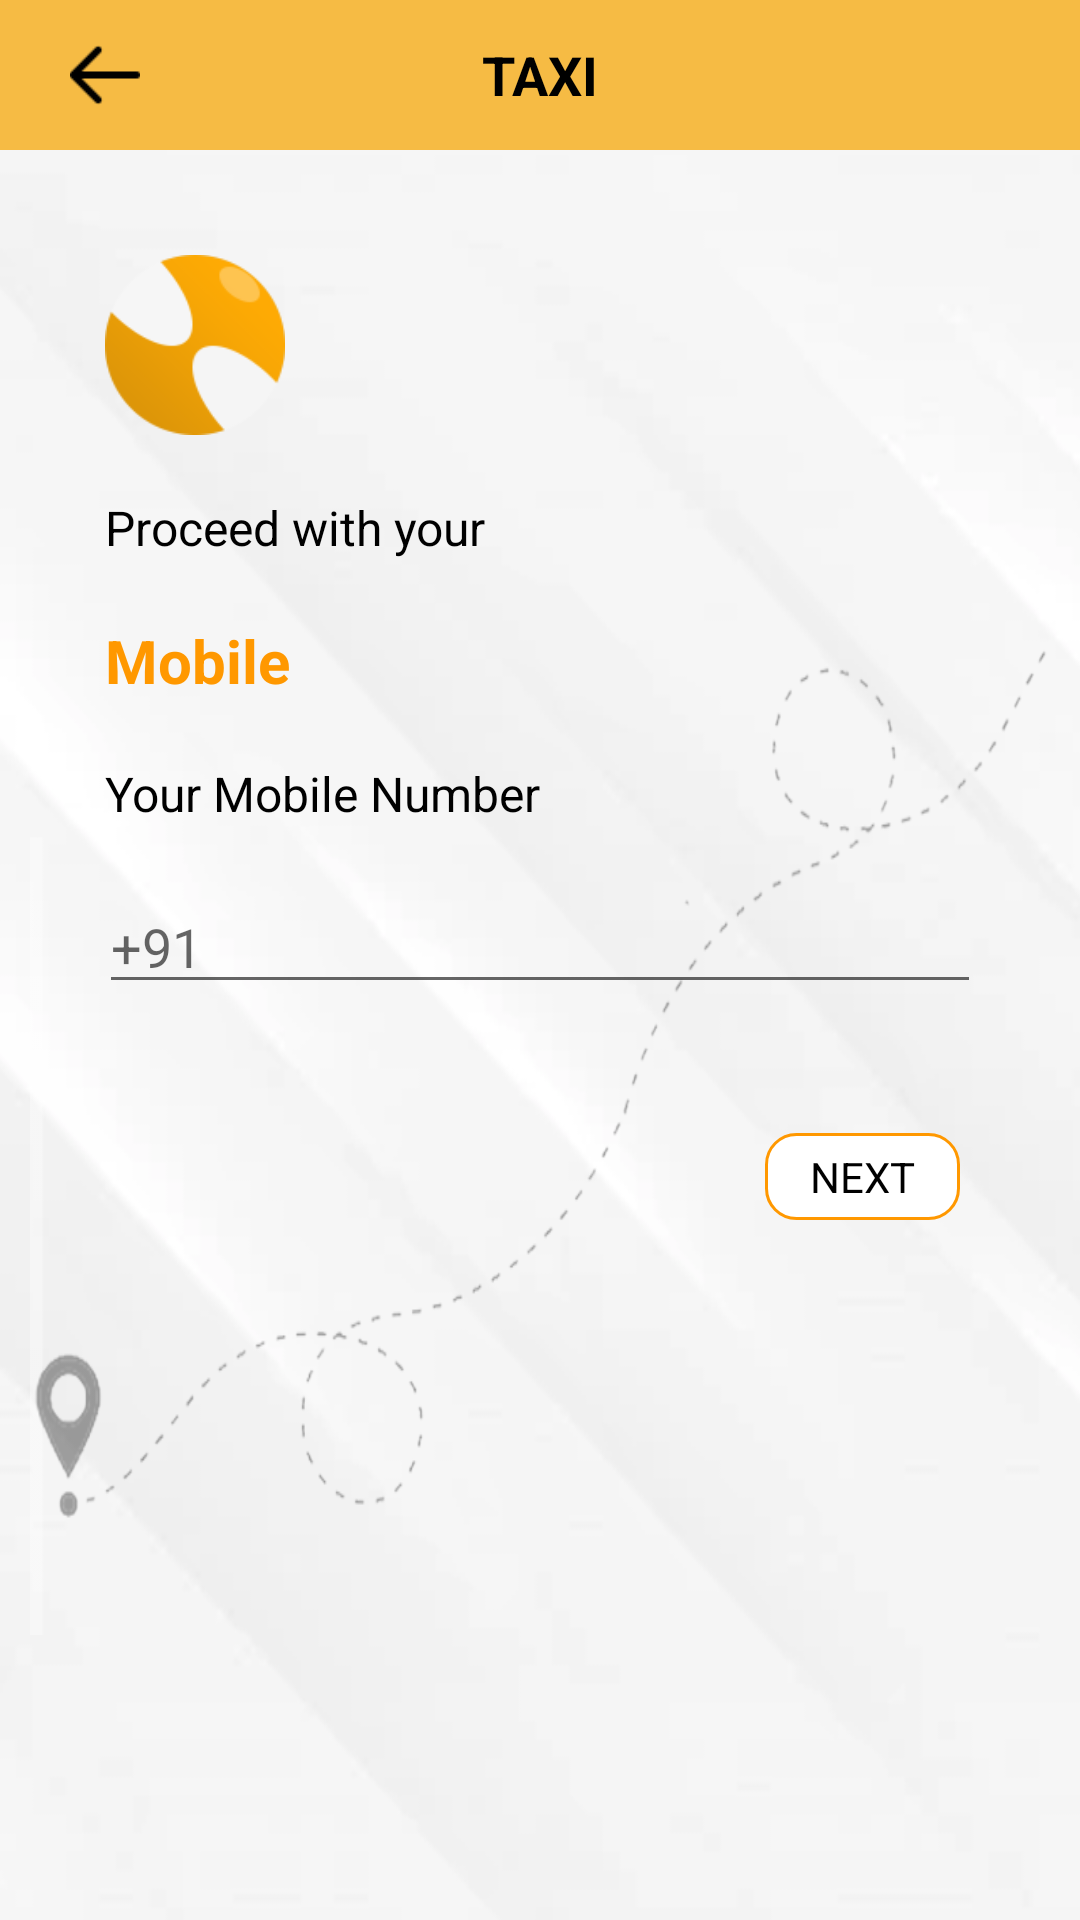

Android layout source for this screen:
<!-- AndroidManifest.xml: application theme Theme.TaskMaticz -->
<!-- res/layout/layout_mobile.xml -->
<?xml version="1.0" encoding="utf-8"?>
<RelativeLayout xmlns:android="http://schemas.android.com/apk/res/android"
    xmlns:app="http://schemas.android.com/apk/res-auto"
    android:layout_width="match_parent"
    android:layout_height="match_parent"
    android:background="@drawable/image_layer2">

    <RelativeLayout
        android:id="@+id/layoutTop"
        android:layout_width="match_parent"
        android:layout_height="50dp"
        android:background="@drawable/image_bg_toolbar">

        <ImageView
            android:id="@+id/imageViewBack"
            android:layout_width="wrap_content"
            android:layout_height="wrap_content"
            android:layout_centerVertical="true"
            android:gravity="center"
            android:padding="15dp"
            android:src="@drawable/image_back" />

        <TextView
            android:layout_width="match_parent"
            android:layout_height="match_parent"
            android:gravity="center"
            android:text="taxi"
            android:textAllCaps="true"
            android:textColor="@color/black"
            android:textSize="18dp"
            android:textStyle="bold" />


    </RelativeLayout>

    <RelativeLayout
        android:layout_width="match_parent"
        android:layout_height="match_parent"
        android:layout_below="@+id/layoutTop">

        <RelativeLayout
            android:layout_width="match_parent"
            android:layout_height="400dp"
            android:layout_centerInParent="true"
            android:layout_margin="10dp"
            android:background="@drawable/image_bg_location" />

        <androidx.viewpager2.widget.ViewPager2
            android:id="@+id/viewPager2"
            android:layout_width="match_parent"
            android:layout_height="match_parent"
            android:layout_marginTop="3dp" />

    </RelativeLayout>

    <ScrollView
        android:layout_width="match_parent"
        android:layout_height="match_parent"
        android:layout_below="@+id/layoutTop"
        android:scrollbars="none">

        <LinearLayout
            android:id="@+id/layoutBottom"
            android:layout_width="match_parent"
            android:layout_height="match_parent"
            android:layout_margin="15dp"
            android:orientation="vertical">

            <ImageView
                android:layout_width="60dp"
                android:layout_height="60dp"
                android:layout_gravity="left"
                android:layout_marginLeft="20dp"
                android:layout_marginTop="20dp"
                android:src="@drawable/image_logo_copy" />

            <TextView
                android:layout_width="wrap_content"
                android:layout_height="wrap_content"
                android:layout_gravity="left"
                android:layout_marginLeft="20dp"
                android:layout_marginTop="20dp"
                android:text="Proceed with your"
                android:textAllCaps="false"
                android:textColor="@color/black"
                android:textSize="16dp" />

            <TextView
                android:layout_width="wrap_content"
                android:layout_height="wrap_content"
                android:layout_gravity="left"
                android:layout_marginLeft="20dp"
                android:layout_marginTop="20dp"
                android:text="Mobile"
                android:textAllCaps="false"
                android:textColor="#FF9800"
                android:textSize="20dp"
                android:textStyle="bold" />

            <TextView
                android:layout_width="wrap_content"
                android:layout_height="wrap_content"
                android:layout_gravity="left"
                android:layout_marginLeft="20dp"
                android:layout_marginTop="20dp"
                android:text="Your Mobile Number"
                android:textAllCaps="false"
                android:textColor="@color/black"
                android:textSize="16dp" />

            <androidx.appcompat.widget.AppCompatEditText
                android:id="@+id/appCompatEditTextMobile"
                android:layout_width="match_parent"
                android:layout_height="wrap_content"
                android:layout_margin="18dp"
                android:inputType="number"
                android:drawableRight="@drawable/ic_baseline_smartphone_24"
                android:hint="+91" />

            <TextView
                android:id="@+id/textNext"
                android:layout_width="wrap_content"
                android:layout_height="wrap_content"
                android:layout_gravity="right"
                android:layout_margin="25dp"
                android:background="@drawable/bg_textview"
                android:paddingLeft="15dp"
                android:paddingTop="5dp"
                android:paddingRight="15dp"
                android:paddingBottom="5dp"
                android:text="Next"
                android:textAllCaps="true"
                android:textColor="@color/black"
                android:textSize="14dp" />

        </LinearLayout>

    </ScrollView>

</RelativeLayout>
<!-- resources referenced by this layout -->
<resources>
  <color name="black">#FF000000</color>
  <!-- drawable bg_textview (drawable) -->
  <?xml version="1.0" encoding="utf-8"?>
  <shape xmlns:android="http://schemas.android.com/apk/res/android"
      android:shape="rectangle">
  
      <stroke
          android:width="1dp"
          android:color="#FF9800" />
  
      <corners android:radius="10dp" />
  
      <gradient
          android:angle="180"
          android:endColor="@color/white"
          android:startColor="@color/white" />
  
  </shape>
  <!-- drawable image_back: png bitmap (drawable, 228 bytes) -->
  <!-- drawable image_bg_location: png bitmap (drawable, 62122 bytes) -->
  <!-- drawable image_bg_toolbar: png bitmap (drawable, 676 bytes) -->
  <!-- drawable image_layer2: png bitmap (drawable, 43854 bytes) -->
  <!-- drawable image_logo_copy: png bitmap (drawable, 4583 bytes) -->
  <style name="Theme.TaskMaticz" parent="Theme.MaterialComponents.DayNight.NoActionBar">
          
          <item name="colorPrimary">@color/purple_500</item>
          <item name="colorPrimaryVariant">@color/purple_700</item>
          <item name="colorOnPrimary">@color/white</item>
          
          <item name="colorSecondary">@color/teal_200</item>
          <item name="colorSecondaryVariant">@color/teal_700</item>
          <item name="colorOnSecondary">@color/black</item>
          
          <item name="android:statusBarColor" tools:targetApi="l">?attr/colorPrimaryVariant</item>
          
      </style>
  <color name="white">#FFFFFFFF</color>
  <color name="purple_500">@color/black</color>
  <color name="purple_700">@color/black</color>
  <color name="teal_200">#FF9800</color>
  <color name="teal_700">#FF018786</color>
</resources>
